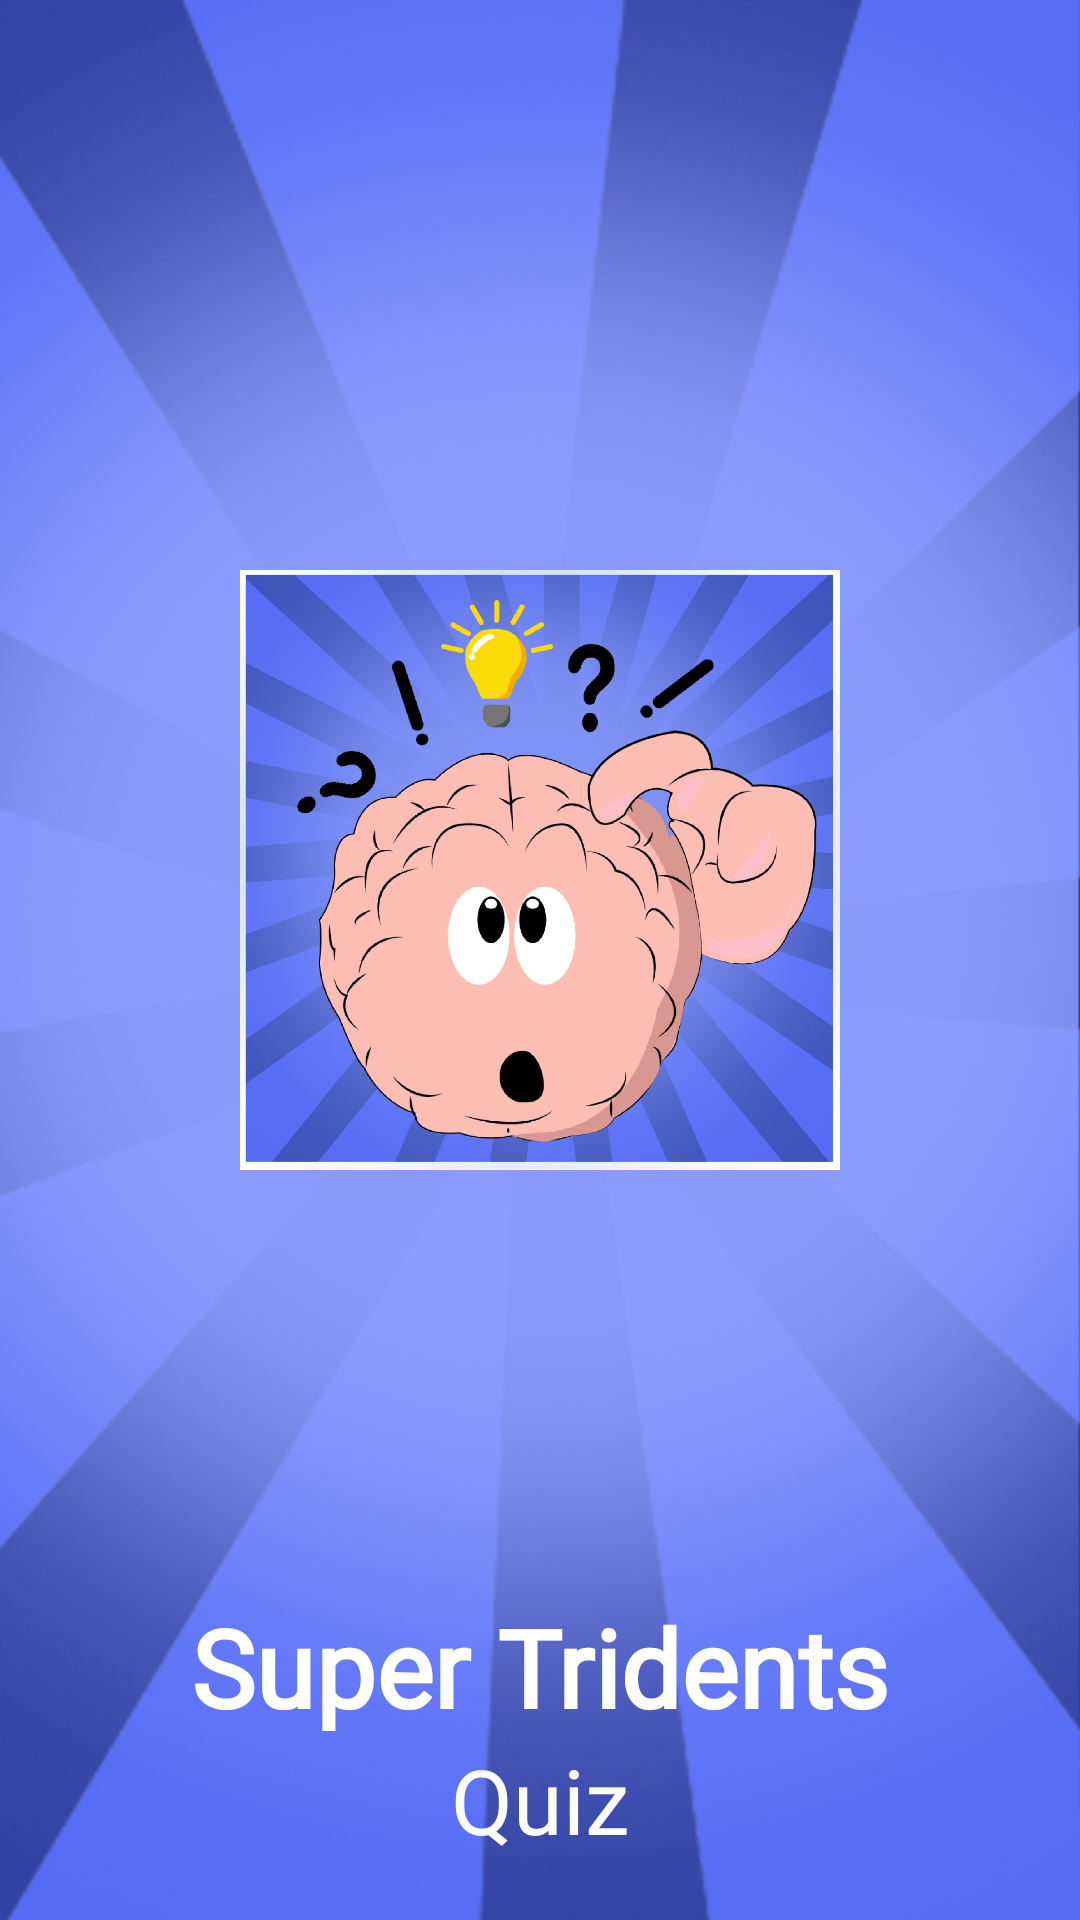

Android layout source for this screen:
<!-- AndroidManifest.xml: application theme Theme.QuizzApp -->
<!-- res/layout/activity_splash.xml -->
<?xml version="1.0" encoding="utf-8"?>
<androidx.constraintlayout.widget.ConstraintLayout xmlns:android="http://schemas.android.com/apk/res/android"
    xmlns:app="http://schemas.android.com/apk/res-auto"
    xmlns:tools="http://schemas.android.com/tools"
    android:layout_width="match_parent"
    android:layout_height="match_parent"
    android:background="@color/purple_500"
    tools:context=".SplashActivity">

    <ImageView
        android:id="@+id/imageView"
        android:layout_width="200dp"
        android:layout_height="200dp"
        android:contentDescription="@string/image"
        android:elevation="10dp"
        app:layout_constraintBottom_toBottomOf="@+id/textView2"
        app:layout_constraintEnd_toEndOf="parent"
        app:layout_constraintStart_toStartOf="parent"
        app:layout_constraintTop_toTopOf="@+id/constraintLayout2"
        app:srcCompat="@drawable/logo_quiz" />

    <androidx.constraintlayout.widget.ConstraintLayout
        android:id="@+id/constraintLayout2"
        android:layout_width="match_parent"
        android:layout_height="match_parent"
        android:background="@drawable/ba_lines"
        app:layout_constraintBottom_toBottomOf="parent"
        app:layout_constraintEnd_toEndOf="parent"
        app:layout_constraintStart_toStartOf="parent"
        app:layout_constraintTop_toTopOf="parent">

        <androidx.constraintlayout.widget.ConstraintLayout
            android:layout_width="match_parent"
            android:layout_height="match_parent"
            android:background="@drawable/bg_circle"
            app:layout_constraintBottom_toBottomOf="parent"
            app:layout_constraintEnd_toEndOf="parent"
            app:layout_constraintStart_toStartOf="parent"
            app:layout_constraintTop_toTopOf="parent">

        </androidx.constraintlayout.widget.ConstraintLayout>
    </androidx.constraintlayout.widget.ConstraintLayout>

    <TextView
        android:id="@+id/textView2"
        android:layout_width="wrap_content"
        android:layout_height="wrap_content"
        android:fontFamily="@font/aladin"
        android:text="@string/super_tridents"
        android:textColor="@color/white"
        android:textSize="36sp"
        android:textStyle="bold"
        app:layout_constraintBottom_toTopOf="@+id/textView"
        app:layout_constraintEnd_toEndOf="parent"
        app:layout_constraintStart_toStartOf="parent" />

    <TextView
        android:id="@+id/textView"
        android:layout_width="wrap_content"
        android:layout_height="wrap_content"
        android:layout_marginBottom="20dp"
        android:fontFamily="@font/aladin"
        android:text="@string/quizz"
        android:textColor="@color/white"
        android:textSize="30sp"
        app:layout_constraintBottom_toBottomOf="parent"
        app:layout_constraintEnd_toEndOf="parent"
        app:layout_constraintStart_toStartOf="parent" />

</androidx.constraintlayout.widget.ConstraintLayout>
<!-- resources referenced by this layout -->
<resources>
  <color name="purple_500">#556bf4</color>
  <color name="white">#FFFFFFFF</color>
  <!-- drawable ba_lines: png bitmap (drawable, 152915 bytes) -->
  <!-- drawable bg_circle: png bitmap (drawable, 301158 bytes) -->
  <!-- drawable logo_quiz: jpeg bitmap (drawable, 172373 bytes) -->
  <string name="image">image</string>
  <string name="quizz">Quiz</string>
  <string name="super_tridents">Super Tridents</string>
  <style name="Theme.QuizzApp" parent="Theme.MaterialComponents.DayNight.DarkActionBar">
          
          <item name="colorPrimary">@color/purple_500</item>
          <item name="colorPrimaryVariant">@color/purple_500</item>
          <item name="colorOnPrimary">@color/white</item>
          
          <item name="colorSecondary">@color/teal_200</item>
          <item name="colorSecondaryVariant">@color/teal_700</item>
          <item name="colorOnSecondary">@color/black</item>
          
          <item name="android:statusBarColor" tools:targetApi="l">?attr/colorPrimaryVariant</item>
          
  
      </style>
  <color name="teal_200">#FF03DAC5</color>
  <color name="teal_700">#FF018786</color>
  <color name="black">#FF000000</color>
</resources>
